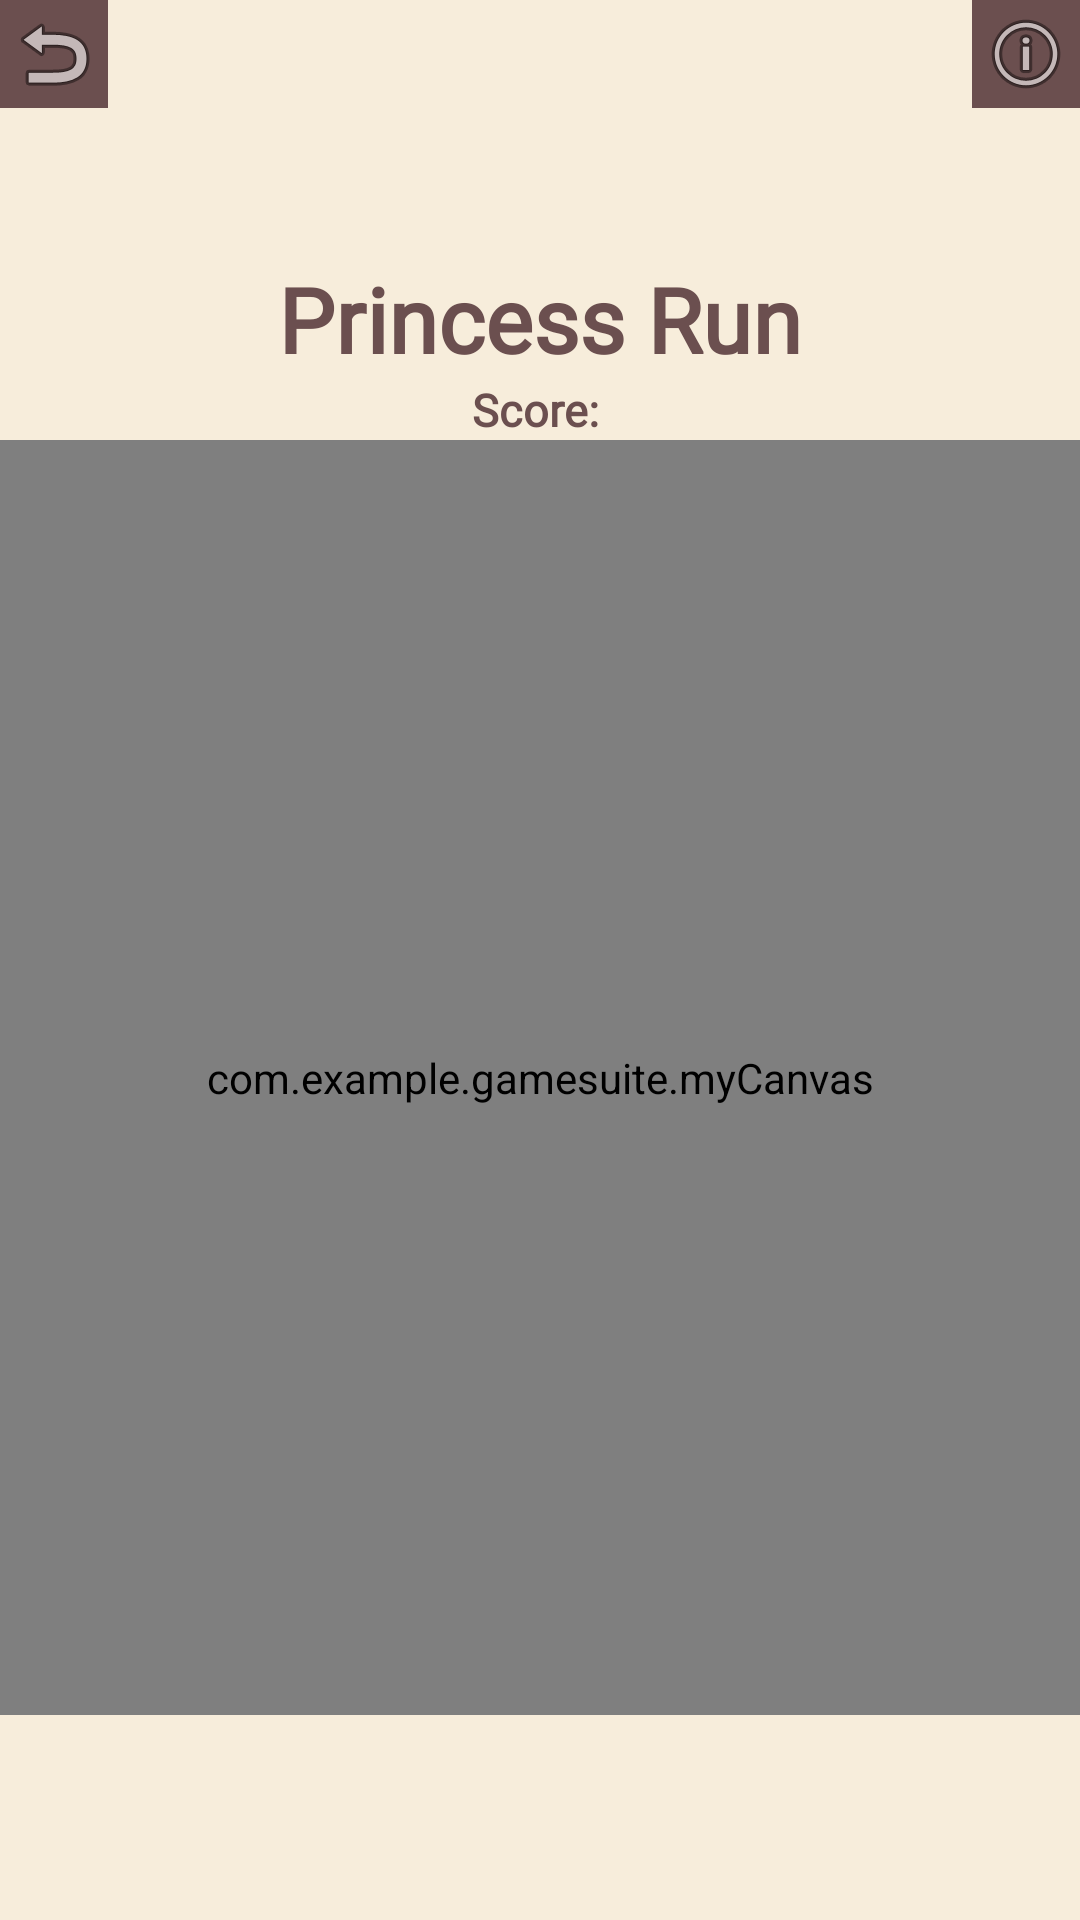

Layout XML and referenced resources for this Android screen:
<!-- AndroidManifest.xml: application theme Theme.AppCompat.NoActionBar -->
<!-- res/layout/activity_princessrun.xml -->
<?xml version="1.0" encoding="utf-8"?>
<LinearLayout xmlns:android="http://schemas.android.com/apk/res/android"
    xmlns:app="http://schemas.android.com/apk/res-auto"
    android:layout_width="match_parent"
    android:layout_height="match_parent"
    android:orientation="vertical"
    android:background = "#F7EDDB">
    <LinearLayout
        android:layout_width="match_parent"
        android:layout_height="wrap_content"
        android:orientation="horizontal">
        <ImageButton
            android:id="@+id/BackGame"
            android:layout_width="36dp"
            android:layout_height="36dp"
            android:layout_gravity="top|left"
            android:orientation="vertical"
            android:src="@android:drawable/ic_menu_revert"
            android:textColor="#EDB8E8"
            android:background="#6B4F4F"/>

        <View
            android:layout_width="0dp"
            android:layout_height="1dp"
            android:layout_weight="1"/>

        <ImageButton
            android:id="@+id/infoP"
            android:layout_width="36dp"
            android:layout_height="36dp"
            android:layout_gravity="top|right"
            android:background="#6B4F4F"
            android:textColor="@color/dButtonTxt"
            app:srcCompat="@android:drawable/ic_menu_info_details" />
    </LinearLayout>


    <TextView
        android:layout_width="match_parent"
        android:layout_height="wrap_content"
        android:layout_marginTop="50dp"
        android:fontFamily="@font/press_start_2p"
        android:gravity="center_horizontal"
        android:text="Princess Run"
        android:textColor="#6B4F4F"
        android:textSize="30dp"
        android:textStyle="bold" />

    <TextView
        android:id="@+id/score"
        android:layout_width="match_parent"
        android:layout_height="wrap_content"
        android:fontFamily="@font/press_start_2p"
        android:gravity="center_horizontal"
        android:text="Score: "
        android:textColor="#6B4F4F"
        android:textSize="15dp"
        android:textStyle="bold" />

    <com.example.gamesuite.myCanvas
        android:id="@+id/maze"
        android:layout_width="392dp"
        android:layout_height="425dp"
        android:layout_gravity="center"
        android:layout_marginBottom="100dp"
        android:padding="20dp"
        android:paddingBottom="0dp"></com.example.gamesuite.myCanvas>

    
























</LinearLayout>
<!-- resources referenced by this layout -->
<resources>
  <color name="dButtonTxt">#C69B1A</color> //dune yellow
  <!-- drawable easybtn: png bitmap (drawable-v24, 269 bytes) -->
  <!-- drawable hardbtn: png bitmap (drawable-v24, 254 bytes) -->
</resources>
